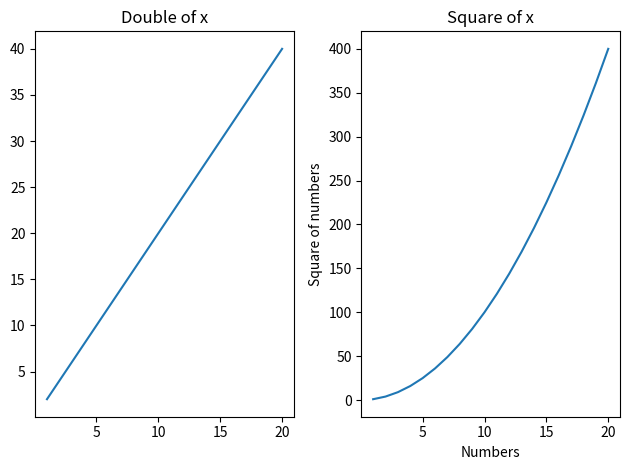
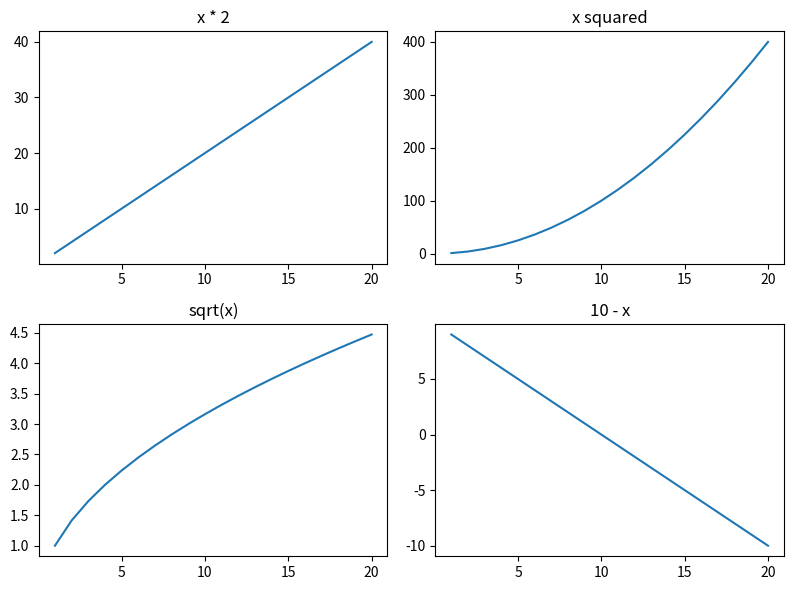
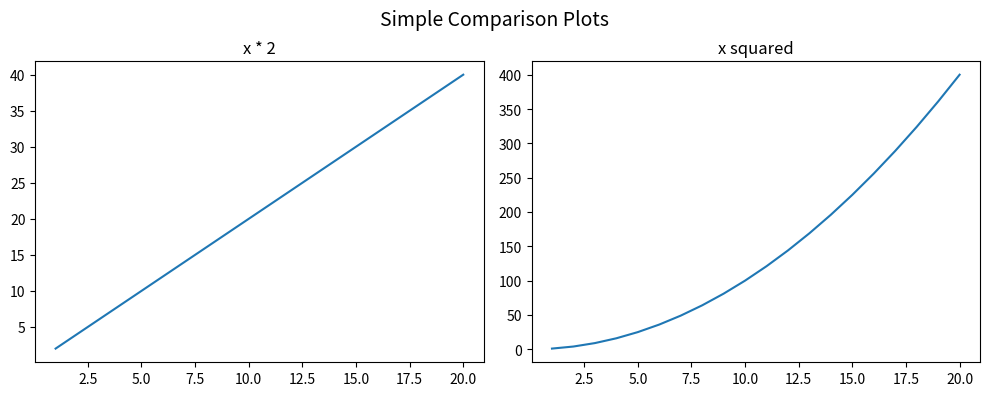

Here is the Python script that generated these plots, in order:
import matplotlib.pyplot as plt
x = [1, 2, 3, 4, 5,6,7,8,9,10,11,12,13,14,15,16,17,18,19,20]
y1 = [i * 2 for i in x]
y2 = [i ** 2 for i in x]
plt.subplot(1,2,1)
plt.plot(x, y1)
plt.title("Double of x")

plt.subplot(1,2,2)
plt.plot(x, y2)
plt.title("Square of x")
plt.xlabel("Numbers")
plt.ylabel("Square of numbers")
plt.tight_layout()
plt.show()

# More variations of x
y3 = [i ** 0.5 for i in x]
y4 = [10 - i for i in x]

plt.figure(figsize=(8, 6))  # Optional: make it bigger

plt.subplot(2, 2, 1)
plt.plot(x, y1)
plt.title('x * 2')

plt.subplot(2, 2, 2)
plt.plot(x, y2)
plt.title('x squared')

plt.subplot(2, 2, 3)
plt.plot(x, y3)
plt.title('sqrt(x)')

plt.subplot(2, 2, 4)
plt.plot(x, y4)
plt.title('10 - x')

plt.tight_layout()
plt.show()

fig, axs = plt.subplots(1, 2, figsize=(10, 4))

axs[0].plot(x, y1)
axs[0].set_title('x * 2')

axs[1].plot(x, y2)
axs[1].set_title('x squared')

fig.suptitle('Simple Comparison Plots', fontsize=14)
fig.tight_layout()
fig.subplots_adjust(top=0.85)  # So title doesn't overlap
fig.savefig('my_plots.png')  # Save as image

plt.show()

fig, axs = plt.subplots(2, 2, figsize=(8, 6))
ys = [y1, y2, y3, y4]
titles = ['x * 2', 'x squared', 'sqrt(x)', '10 - x']

for i in range(2):
    for j in range(2):
        idx = i * 2 + j
        axs[i, j].plot(x, ys[idx])
        axs[i, j].set_title(titles[idx])

plt.tight_layout()
plt.show()
